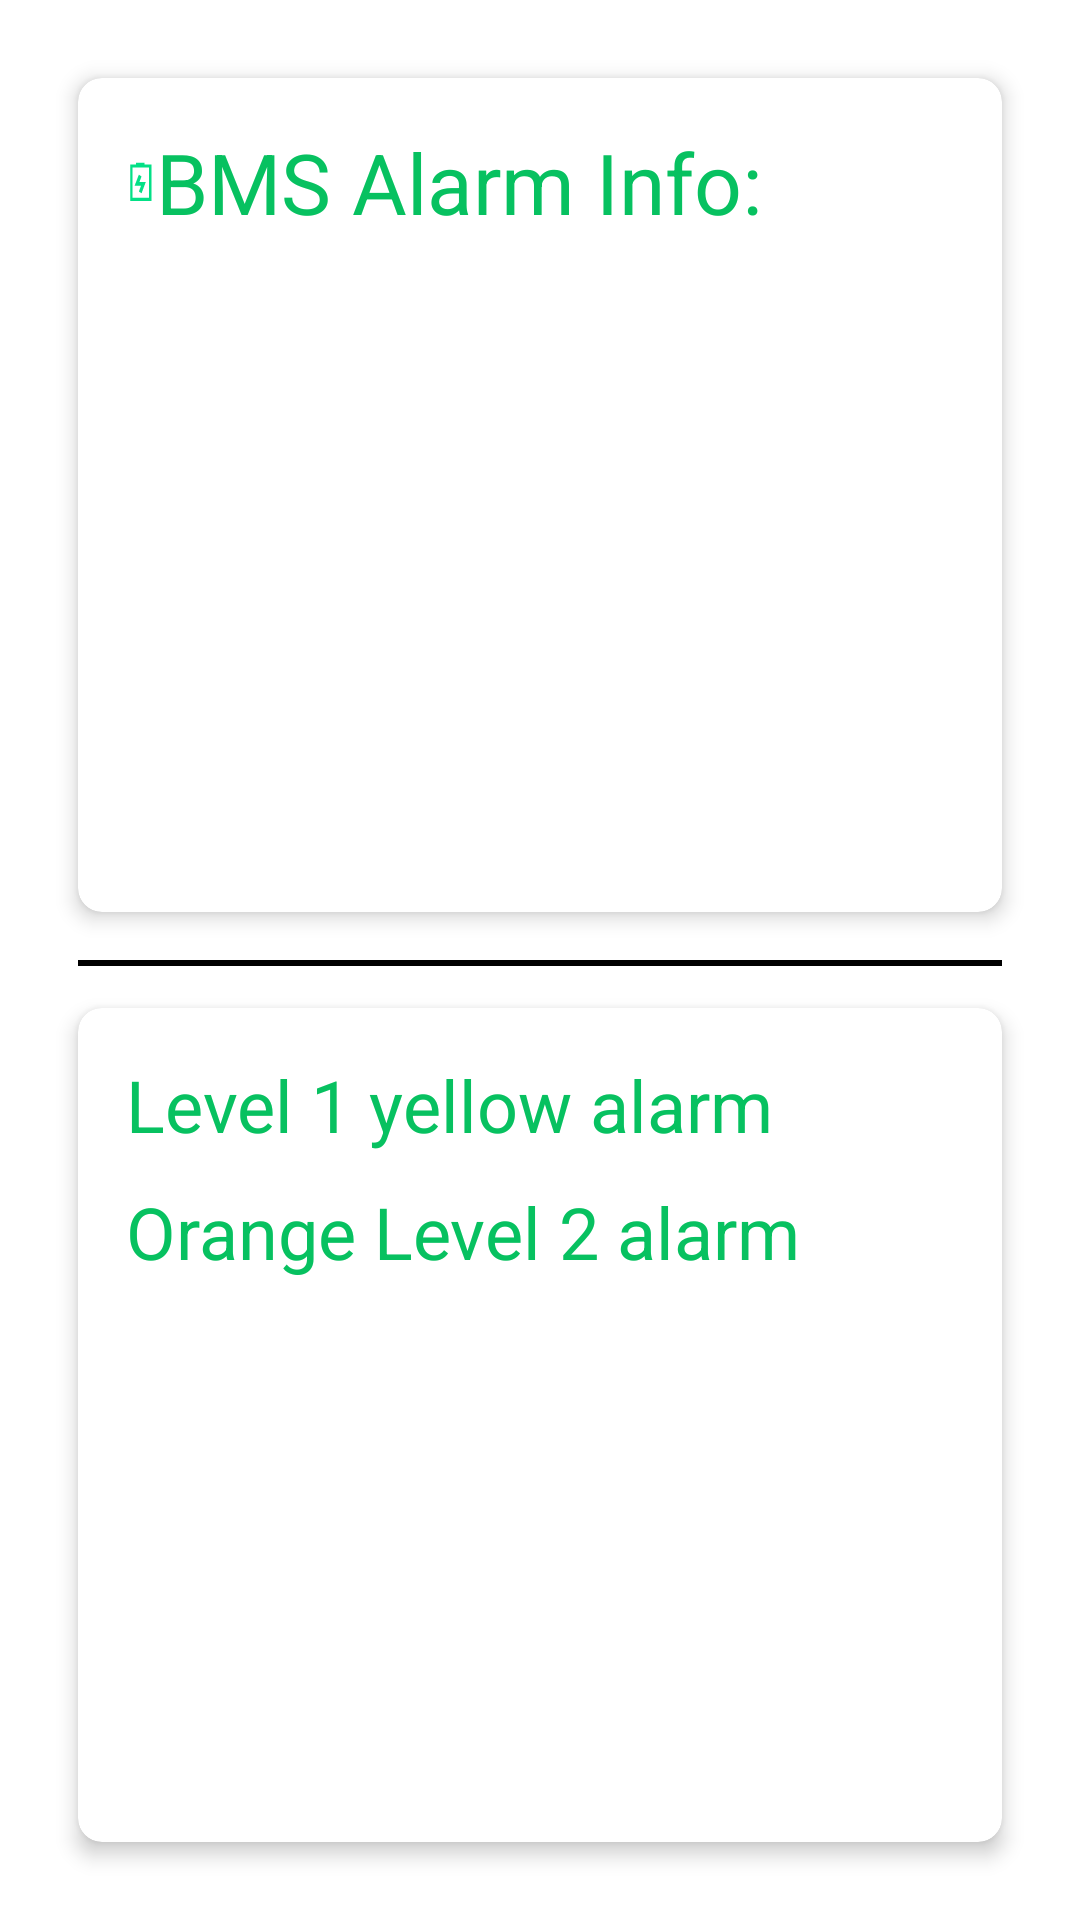

This screen was rendered from an Android layout file. Write that file and the resources it references.
<!-- AndroidManifest.xml: application theme Theme.TestPlugin -->
<!-- res/layout/fragment_alarm.xml -->
<?xml version="1.0" encoding="utf-8"?>
<androidx.constraintlayout.widget.ConstraintLayout
    xmlns:android="http://schemas.android.com/apk/res/android"
    xmlns:app="http://schemas.android.com/apk/res-auto"
    xmlns:tools="http://schemas.android.com/tools"
    android:layout_width="match_parent"
    android:layout_height="match_parent"
    tools:context=".ui.fragment.AlarmFragment">

    <include
        android:id="@+id/include_bms_alarm_info"
        layout="@layout/layout_include_bms_alarm_info"
        android:layout_width="0dp"
        android:layout_height="0dp"
        android:layout_margin="@dimen/dp_10"
        app:layout_constraintBottom_toBottomOf="parent"
        app:layout_constraintEnd_toEndOf="parent"
        app:layout_constraintHorizontal_bias="1.0"
        app:layout_constraintStart_toStartOf="parent"
        app:layout_constraintTop_toTopOf="parent"
        app:layout_constraintVertical_bias="1.0"/>
</androidx.constraintlayout.widget.ConstraintLayout>
<!-- res/layout/layout_include_bms_alarm_info.xml (included above) -->
<?xml version="1.0" encoding="utf-8"?>
<androidx.constraintlayout.widget.ConstraintLayout xmlns:android="http://schemas.android.com/apk/res/android"
    xmlns:app="http://schemas.android.com/apk/res-auto"
    android:layout_width="match_parent"
    android:layout_height="match_parent"
    android:background="@drawable/shape_bg_line_white">


    <androidx.cardview.widget.CardView
        android:id="@+id/alarm_cardView"
        android:layout_width="0dp"
        android:layout_height="0dp"
        android:layout_margin="16dp"
        app:cardCornerRadius="8dp"
        app:cardElevation="4dp"
        app:layout_constraintBottom_toTopOf="@+id/guideline4"
        app:layout_constraintEnd_toEndOf="parent"
        app:layout_constraintStart_toStartOf="parent"
        app:layout_constraintTop_toTopOf="parent">

        <LinearLayout
            android:layout_width="match_parent"
            android:layout_height="match_parent"
            android:orientation="vertical"
            android:padding="@dimen/dp_16">

            <TextView
                android:id="@+id/textView53"
                android:layout_width="wrap_content"
                android:layout_height="wrap_content"
                android:text="@string/text_bms_bms_alarm_info"
                android:textColor="@color/color_07c160"
                android:textSize="@dimen/sp_28"
                app:drawableStartCompat="@drawable/svg_battery" />

            <androidx.recyclerview.widget.RecyclerView
                android:id="@+id/lvRack_Fault"
                android:layout_width="match_parent"
                android:layout_height="0dp"
                android:layout_weight="1"
                android:layout_marginTop="@dimen/dp_10"
                android:orientation="vertical" />
        </LinearLayout>


    </androidx.cardview.widget.CardView>


    <View
        android:id="@+id/view"
        android:layout_width="0dp"
        android:layout_height="@dimen/dp_2"
        android:background="@color/black"
        android:layout_marginEnd="@dimen/dp_16"
        android:layout_marginStart="@dimen/dp_16"
        app:layout_constraintEnd_toEndOf="parent"
        app:layout_constraintStart_toStartOf="parent"
        app:layout_constraintTop_toTopOf="@+id/guideline4" />


    <androidx.constraintlayout.widget.Guideline
        android:id="@+id/guideline4"
        android:layout_width="wrap_content"
        android:layout_height="wrap_content"
        android:orientation="horizontal"
        app:layout_constraintGuide_percent="0.5" />


    <androidx.cardview.widget.CardView
        android:id="@+id/alarm_cardView2"
        android:layout_width="0dp"
        android:layout_height="0dp"
        android:layout_margin="16dp"
        app:cardCornerRadius="8dp"
        app:cardElevation="4dp"
        app:layout_constraintBottom_toBottomOf="parent"
        app:layout_constraintEnd_toEndOf="parent"
        app:layout_constraintStart_toStartOf="parent"
        app:layout_constraintTop_toBottomOf="@+id/guideline4">

        <LinearLayout
            android:layout_width="match_parent"
            android:layout_height="match_parent"
            android:orientation="vertical"
            android:padding="@dimen/dp_16">
            <GridLayout
                android:id="@+id/lyIconShow"
                android:layout_width="match_parent"
                android:layout_height="wrap_content"
                android:columnCount="2"
                android:orientation="vertical"
                android:rowCount="2">

                <TextView
                    android:layout_width="@dimen/dp_300"
                    android:layout_height="wrap_content"
                    android:text="@string/text_alarm_icon_yellow_show"
                    android:textColor="@color/color_07c160"
                    android:textSize="@dimen/sp_24"
                    app:drawableEndCompat="@drawable/shape_bg_oval_yellow" />

                <TextView
                    android:layout_width="@dimen/dp_300"
                    android:layout_height="wrap_content"
                    android:layout_marginTop="@dimen/dp_10"
                    android:text="@string/text_alarm_icon_orange_show"
                    android:textColor="@color/color_07c160"
                    android:textSize="@dimen/sp_24"
                    app:drawableEndCompat="@drawable/shape_bg_oval_orange" />

                <TextView
                    android:layout_width="@dimen/dp_300"
                    android:layout_height="wrap_content"
                    android:layout_marginStart="45dp"
                    android:text="@string/text_alarm_icon_red_show"
                    android:textColor="@color/color_07c160"
                    android:textSize="@dimen/sp_24"
                    app:drawableEndCompat="@drawable/shape_bg_oval_red" />

                <TextView
                    android:layout_width="@dimen/dp_300"
                    android:layout_height="wrap_content"
                    android:layout_marginTop="@dimen/dp_10"
                    android:layout_marginStart="45dp"
                    android:text="@string/text_alarm_icon_green_show"
                    android:textColor="@color/color_07c160"
                    android:textSize="@dimen/sp_24"
                    app:drawableEndCompat="@drawable/shape_bg_oval_green">

                </TextView>

            </GridLayout>

            <androidx.recyclerview.widget.RecyclerView
                android:id="@+id/lvRackWarning"
                android:layout_width="match_parent"
                android:layout_height="0dp"
                android:layout_weight="1"
                android:layout_marginTop="@dimen/dp_10"
                android:orientation="vertical"
>

            </androidx.recyclerview.widget.RecyclerView>
        </LinearLayout>
    </androidx.cardview.widget.CardView>

</androidx.constraintlayout.widget.ConstraintLayout>
<!-- resources referenced by this layout -->
<resources>
  <color name="black">#FF000000</color>
  <color name="color_07c160">#07C160</color>
  <dimen name="dp_10">10dp</dimen>
  <dimen name="dp_16">16dp</dimen>
  <dimen name="dp_2">2dp</dimen>
  <dimen name="dp_300">300dp</dimen>
  <dimen name="sp_24">24sp</dimen>
  <dimen name="sp_28">28sp</dimen>
  <!-- drawable shape_bg_oval_green (drawable) -->
  <?xml version="1.0" encoding="utf-8"?>
  <shape xmlns:android="http://schemas.android.com/apk/res/android"
      android:shape="oval"
      android:useLevel="false">
  
      <solid android:color="@color/green" />
      <stroke
          android:width="1dp"
          android:color="@color/green" />
      <size
          android:width="20dp"
          android:height="20dp" />
  </shape>
  <!-- drawable shape_bg_oval_orange (drawable) -->
  <?xml version="1.0" encoding="utf-8"?>
  <shape xmlns:android="http://schemas.android.com/apk/res/android"
      android:shape="oval"
      android:useLevel="false">
  
      <solid android:color="@color/orange" />
      <stroke
          android:width="1dp"
          android:color="@color/orange" />
      <size
          android:width="20dp"
          android:height="20dp" />
  </shape>
  <!-- drawable shape_bg_oval_yellow (drawable) -->
  <?xml version="1.0" encoding="utf-8"?>
  <shape xmlns:android="http://schemas.android.com/apk/res/android"
      android:shape="oval"
      android:useLevel="false">
  
      <solid android:color="@color/spotlight_seekBar_end_color" />
      <stroke
          android:width="1dp"
          android:color="@color/spotlight_seekBar_end_color" />
      <size
          android:width="20dp"
          android:height="20dp" />
  </shape>
  <!-- drawable svg_battery (drawable) -->
  <vector xmlns:android="http://schemas.android.com/apk/res/android"
      xmlns:tools="http://schemas.android.com/tools"
      android:width="10dp"
      android:height="15dp"
      android:viewportWidth="900"
      android:viewportHeight="1024">
    <path
        android:fillColor="#FF000000"
        android:pathData="m2538.9,217.3c2.9,-0.1 5.7,-0.1 8.6,-0.1"/>
    <path
        android:strokeWidth="1"
        android:pathData="m764.2,953.2l-640.2,0l0,-829.9l640.1,0l0,829.9l0.1,0zM196.7,883.1l494.8,0l0,-689.7l-494.8,0l0,689.7z"
        android:fillColor="#03E086"
        android:strokeColor="@color/transparent"
        tools:ignore="VectorRaster" />
    <path
        android:pathData="m298.1,85l254.4,0l0,70l-254.4,0l0,-70zM467,779.9l-80.7,-39.7l63.6,-129.1l-192.4,0l128.3,-255.3l80.4,40.5l-62.7,124.8l191,0l-127.5,258.8z"
        android:fillColor="#03E086"/>
  </vector>
  <string name="text_alarm_icon_green_show">Green no abnormality</string>
  <string name="text_alarm_icon_orange_show">Orange Level 2 alarm</string>
  <string name="text_alarm_icon_red_show">Level 3 red alarm</string>
  <string name="text_alarm_icon_yellow_show">Level 1 yellow alarm</string>
  <string name="text_bms_bms_alarm_info">BMS Alarm Info:</string>
  <style name="Theme.TestPlugin" parent="Theme.MaterialComponents.DayNight.NoActionBar">
          
          <item name="colorPrimary">@color/purple_500</item>
          <item name="colorPrimaryVariant">@color/purple_700</item>
          <item name="colorOnPrimary">@color/white</item>
          
          <item name="colorSecondary">@color/teal_200</item>
          <item name="colorSecondaryVariant">@color/teal_700</item>
          <item name="colorOnSecondary">@color/black</item>
          
          <item name="android:statusBarColor">?attr/colorPrimaryVariant</item>
          
      </style>
  <color name="green">#008000</color>
  <color name="orange">#FF8000</color>
  <color name="spotlight_seekBar_end_color">#F6F11D</color>
  <color name="transparent">#00FFFFFF</color>
  <color name="purple_500">#FF6200EE</color>
  <color name="purple_700">#FF3700B3</color>
  <color name="white">#FFFFFFFF</color>
  <color name="teal_200">#FF03DAC5</color>
  <color name="teal_700">#FF018786</color>
</resources>
